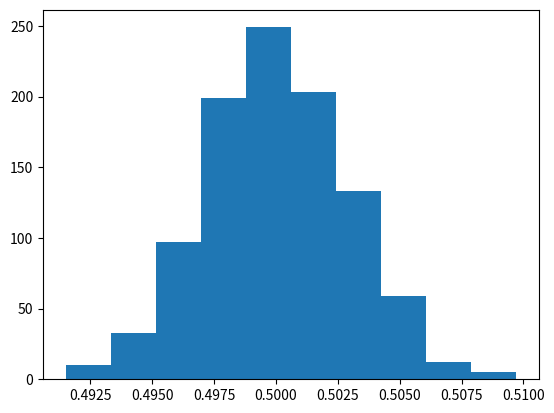

Reproduce this figure in Python.
'''Write a program that, given a number N_max, generates N_toys toy experiments, 
    each containing a sample of N_max events following a chosen distribution, and calculates their mean.'''

import numpy as np
import matplotlib.pyplot as plt
from random import random



def gaussian(N_max):

    events = [random() for i in range(N_max)]

    return np.average(events)    

def toyExp(N_max,N_toys):

    toys = [gaussian(N_max) for i in range(N_toys)]

    return toys


if __name__=='__main__':

    N_max = 10000
    N_toys = 1000

    means = toyExp(N_max,N_toys)

    fig,ax = plt.subplots(1,1)
    ax.hist(means)
    plt.show()